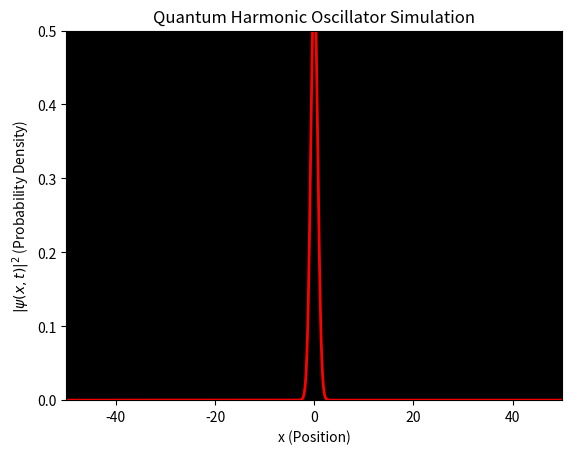

The matplotlib source for this figure:
import numpy as np
import matplotlib.pyplot as plt
import matplotlib.animation as animation


x_min = -50
x_max = 50
N = 2000
dx = (x_max - x_min) / (N - 1)
x = np.linspace(x_min, x_max, N)

T = 10
dt = 0.01
n_steps = int(T / dt)
t = np.linspace(0, T, n_steps)


def V(x):
    return 0.5 * x**2


def psi_init(x):
    return np.exp(-0.5 * (x - 0)**2)


psi = psi_init(x).astype(complex)
psi /= np.sqrt(np.sum(np.abs(psi)**2) * dx)



def H(psi, x, V, dx, dt):
    
    
    psi_new = psi * np.exp(-1j * V(x) * dt / 2.0)
    psi_fft = np.fft.fft(psi_new)
    k = np.fft.fftfreq(len(x), dx / (2 * np.pi)) 
    psi_fft *= np.exp(-1j * 0.5 * k**2 * dt)
    psi_new = np.fft.ifft(psi_fft)
    psi_new *= np.exp(-1j * V(x) * dt / 2.0)
    
    return psi_new



def animate(i):
    psi_new = H(psi, x, V, dx, dt)
    psi_new /= np.sqrt(np.sum(np.abs(psi_new)**2) * dx)
    line.set_ydata(np.abs(psi_new)**2)
    psi[:] = psi_new 
    
    return line,


fig, ax = plt.subplots()
ax.set_xlim(x_min, x_max)
ax.set_ylim(0, 0.5)
ax.set_xlabel('x (Position)')
ax.set_ylabel('$|\psi(x,t)|^2$ (Probability Density)')
ax.set_title('Quantum Harmonic Oscillator Simulation')
ax.set_facecolor('black')
line, = ax.plot(x, np.abs(psi)**2, c='red', lw=2)


ani = animation.FuncAnimation(fig, 
                              animate, 
                              frames=n_steps, 
                              interval=30, 
                              blit=True)

plt.show()
